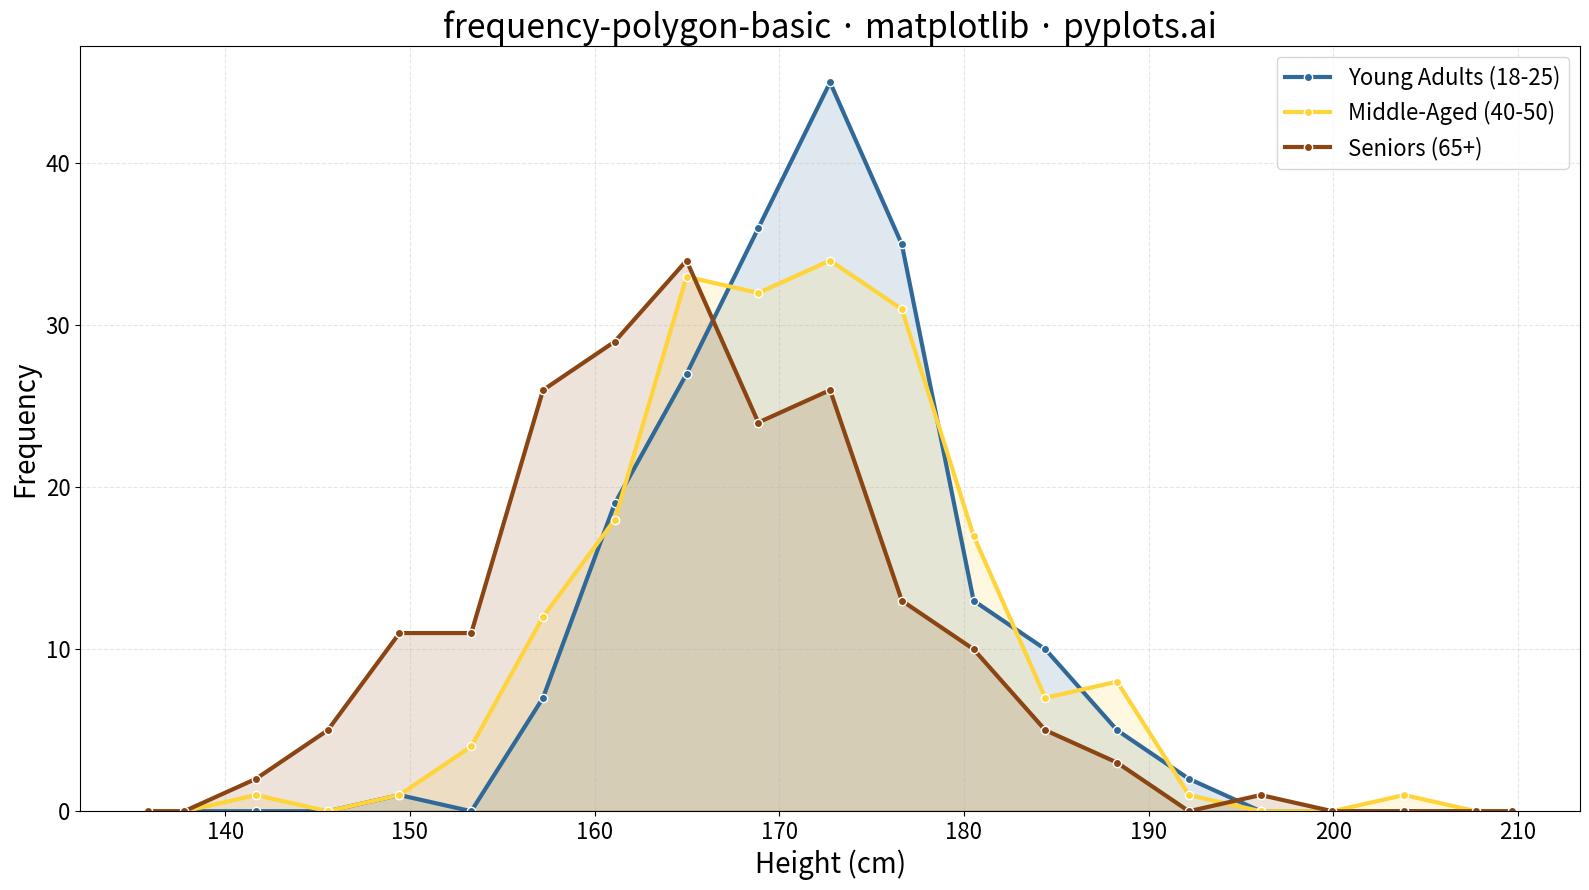

Write the Python code that produced this figure.
""" pyplots.ai
frequency-polygon-basic: Frequency Polygon for Distribution Comparison
Library: matplotlib 3.10.8 | Python 3.13.11
Quality: 94/100 | Created: 2026-01-09
"""

import matplotlib.pyplot as plt
import numpy as np


# Data - Heights by age group
np.random.seed(42)
n_per_group = 200

# Generate three distinct distributions representing height measurements (cm)
young_adults = np.random.normal(loc=172, scale=8, size=n_per_group)  # 18-25 years
middle_aged = np.random.normal(loc=170, scale=9, size=n_per_group)  # 40-50 years
seniors = np.random.normal(loc=166, scale=10, size=n_per_group)  # 65+ years

groups = [young_adults, middle_aged, seniors]
group_names = ["Young Adults (18-25)", "Middle-Aged (40-50)", "Seniors (65+)"]
colors = ["#306998", "#FFD43B", "#8B4513"]  # Python Blue, Python Yellow, Brown

# Create common bin edges for all groups
all_data = np.concatenate(groups)
bin_edges = np.linspace(all_data.min() - 5, all_data.max() + 5, 20)
bin_centers = (bin_edges[:-1] + bin_edges[1:]) / 2

# Plot
fig, ax = plt.subplots(figsize=(16, 9))

for data, name, color in zip(groups, group_names, colors, strict=True):
    # Calculate histogram frequencies
    counts, _ = np.histogram(data, bins=bin_edges)

    # Extend to zero at both ends to close the polygon
    x_extended = np.concatenate([[bin_edges[0]], bin_centers, [bin_edges[-1]]])
    y_extended = np.concatenate([[0], counts, [0]])

    # Plot frequency polygon line
    ax.plot(
        x_extended,
        y_extended,
        linewidth=3,
        color=color,
        label=name,
        marker="o",
        markersize=6,
        markerfacecolor=color,
        markeredgecolor="white",
        markeredgewidth=1,
    )

    # Add semi-transparent fill
    ax.fill(x_extended, y_extended, color=color, alpha=0.15)

# Labels and styling
ax.set_xlabel("Height (cm)", fontsize=20)
ax.set_ylabel("Frequency", fontsize=20)
ax.set_title("frequency-polygon-basic · matplotlib · pyplots.ai", fontsize=24)
ax.tick_params(axis="both", labelsize=16)
ax.legend(fontsize=16, loc="upper right")
ax.grid(True, alpha=0.3, linestyle="--")

# Ensure y-axis starts at 0
ax.set_ylim(bottom=0)

plt.tight_layout()
plt.savefig("plot.png", dpi=300, bbox_inches="tight")
